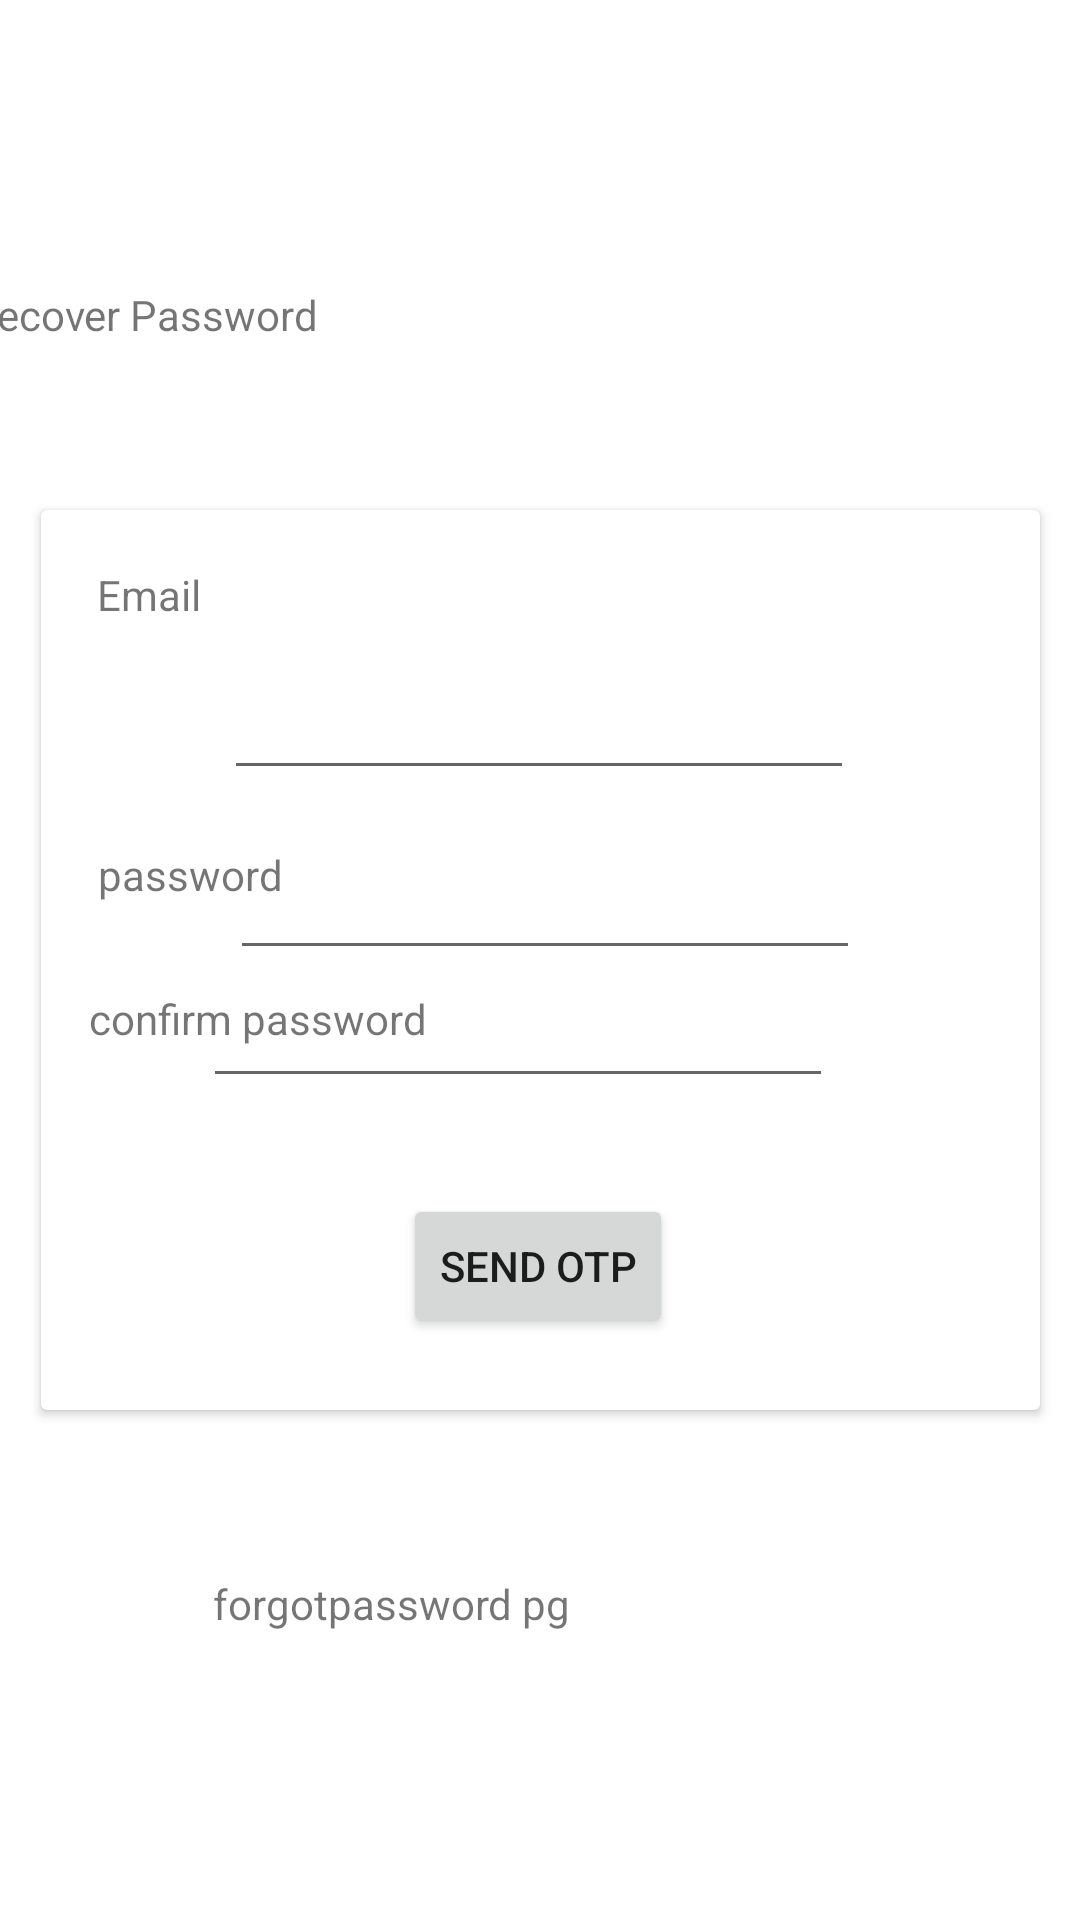

Reconstruct the res/layout file that produces this screen, plus the resources it refers to.
<!-- AndroidManifest.xml: application theme Theme.MasterMechUser -->
<!-- res/layout/activity_forgotpassword.xml -->
<?xml version="1.0" encoding="utf-8"?>
<androidx.constraintlayout.widget.ConstraintLayout xmlns:android="http://schemas.android.com/apk/res/android"
    xmlns:app="http://schemas.android.com/apk/res-auto"
    xmlns:tools="http://schemas.android.com/tools"
    android:layout_width="match_parent"
    android:layout_height="match_parent"
    tools:context=".Forgotpassword">

    <androidx.cardview.widget.CardView
        android:id="@+id/cardView9"
        android:layout_width="333dp"
        android:layout_height="0dp"
        android:layout_marginTop="170dp"
        android:layout_marginBottom="55dp"
        app:layout_constraintBottom_toTopOf="@+id/textView63"
        app:layout_constraintEnd_toEndOf="parent"
        app:layout_constraintStart_toStartOf="parent"
        app:layout_constraintTop_toTopOf="parent">

        <androidx.constraintlayout.widget.ConstraintLayout
            android:layout_width="match_parent"
            android:layout_height="match_parent">

            <TextView
                android:id="@+id/textView10"
                android:layout_width="wrap_content"
                android:layout_height="wrap_content"
                android:text="Email"
                app:layout_constraintBottom_toBottomOf="parent"
                app:layout_constraintEnd_toEndOf="parent"
                app:layout_constraintHorizontal_bias="0.063"
                app:layout_constraintStart_toStartOf="parent"
                app:layout_constraintTop_toTopOf="parent"
                app:layout_constraintVertical_bias="0.067" />

            <TextView
                android:id="@+id/textView11"
                android:layout_width="wrap_content"
                android:layout_height="wrap_content"
                android:layout_marginTop="112dp"
                android:text="password"
                app:layout_constraintEnd_toEndOf="parent"
                app:layout_constraintHorizontal_bias="0.07"
                app:layout_constraintStart_toStartOf="parent"
                app:layout_constraintTop_toTopOf="parent" />

            <EditText
                android:id="@+id/editTextTextEmailAddress2"
                android:layout_width="wrap_content"
                android:layout_height="wrap_content"
                android:layout_marginEnd="60dp"
                android:ems="10"
                android:inputType="textEmailAddress"
                app:layout_constraintBottom_toBottomOf="parent"
                app:layout_constraintEnd_toEndOf="parent"
                app:layout_constraintTop_toTopOf="parent"
                app:layout_constraintVertical_bias="0.433" />

            <EditText
                android:id="@+id/editTextTextPassword"
                android:layout_width="wrap_content"
                android:layout_height="wrap_content"
                android:layout_marginTop="52dp"
                android:ems="10"
                android:inputType="textPassword"
                app:layout_constraintEnd_toEndOf="parent"
                app:layout_constraintHorizontal_bias="0.495"
                app:layout_constraintStart_toStartOf="parent"
                app:layout_constraintTop_toTopOf="parent" />

            <EditText
                android:id="@+id/editTextTextPassword2"
                android:layout_width="wrap_content"
                android:layout_height="wrap_content"
                android:layout_marginBottom="104dp"
                android:ems="10"
                android:inputType="textPassword"
                app:layout_constraintBottom_toBottomOf="parent"
                app:layout_constraintEnd_toEndOf="parent"
                app:layout_constraintHorizontal_bias="0.439"
                app:layout_constraintStart_toStartOf="parent" />

            <TextView
                android:id="@+id/textView12"
                android:layout_width="wrap_content"
                android:layout_height="wrap_content"
                android:text="confirm password"
                app:layout_constraintBottom_toBottomOf="parent"
                app:layout_constraintEnd_toEndOf="parent"
                app:layout_constraintHorizontal_bias="0.072"
                app:layout_constraintStart_toStartOf="parent"
                app:layout_constraintTop_toTopOf="parent"
                app:layout_constraintVertical_bias="0.569" />

            <Button
                android:id="@+id/sendotp1"
                android:layout_width="wrap_content"
                android:layout_height="wrap_content"
                android:layout_marginBottom="24dp"
                android:text="Send OTP"
                app:layout_constraintBottom_toBottomOf="parent"
                app:layout_constraintEnd_toEndOf="parent"
                app:layout_constraintHorizontal_bias="0.497"
                app:layout_constraintStart_toStartOf="parent" />
        </androidx.constraintlayout.widget.ConstraintLayout>
    </androidx.cardview.widget.CardView>

    <TextView
        android:id="@+id/textView9"
        android:layout_width="162dp"
        android:layout_height="29dp"
        android:layout_marginEnd="208dp"
        android:text="Recover Password"
        app:layout_constraintBottom_toBottomOf="parent"
        app:layout_constraintEnd_toEndOf="parent"
        app:layout_constraintTop_toTopOf="parent"
        app:layout_constraintVertical_bias="0.156" />

    <TextView
        android:id="@+id/textView63"
        android:layout_width="wrap_content"
        android:layout_height="wrap_content"
        android:layout_marginStart="71dp"
        android:layout_marginBottom="96dp"
        android:text="forgotpassword pg"
        app:layout_constraintBottom_toBottomOf="parent"
        app:layout_constraintStart_toStartOf="parent"
        app:layout_constraintTop_toBottomOf="@+id/cardView9" />
</androidx.constraintlayout.widget.ConstraintLayout>
<!-- resources referenced by this layout -->
<resources>
  <style name="Theme.MasterMechUser" parent="Theme.MaterialComponents.DayNight.DarkActionBar">
          
          <item name="colorPrimary">@color/purple_500</item>
          <item name="colorPrimaryVariant">@color/purple_700</item>
          <item name="colorOnPrimary">@color/white</item>
          
          <item name="colorSecondary">@color/teal_200</item>
          <item name="colorSecondaryVariant">@color/teal_700</item>
          <item name="colorOnSecondary">@color/black</item>
          
          <item name="android:statusBarColor" tools:targetApi="21">?attr/colorPrimaryVariant</item>
          
      </style>
  <!-- not gathered from this repository: default colours our renderer supplied (Android Studio template values) -->
  <color name="purple_500">#FF6200EE</color>
  <color name="purple_700">#FF3700B3</color>
  <color name="teal_200">#FF03DAC5</color>
  <color name="teal_700">#FF018786</color>
  <color name="black">#FF000000</color>
  <color name="white">#FFFFFFFF</color>
</resources>
